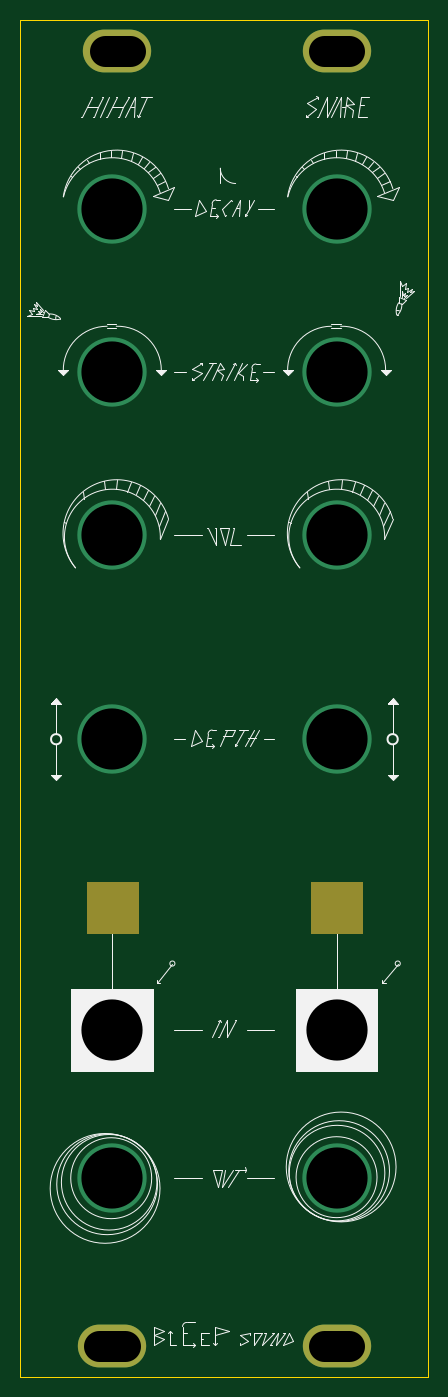
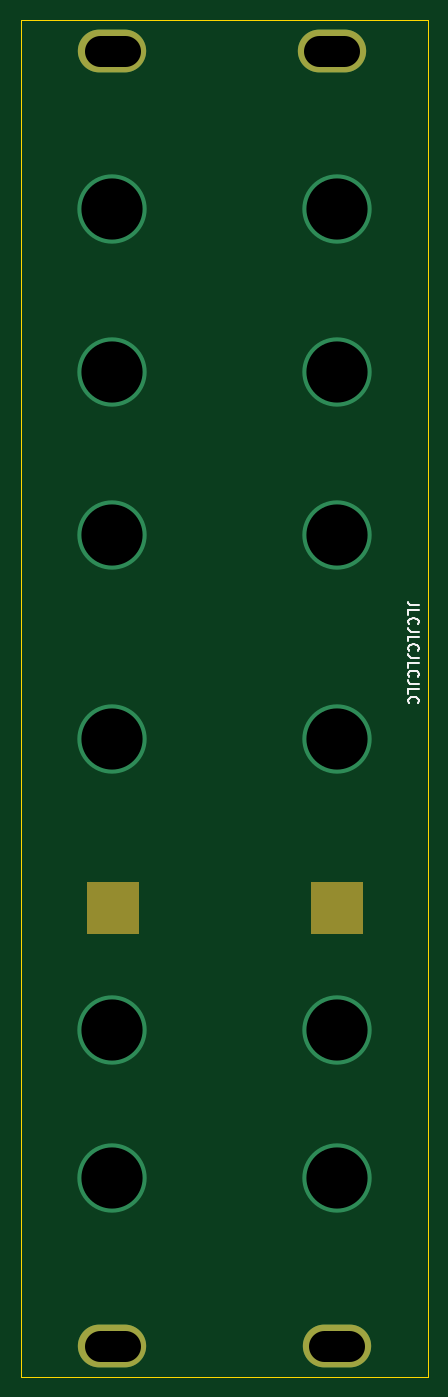
Circuit board: 11 layer files. Board 40.0 x 133.0 mm.
- bottom_copper: Snare+Hihat-B_Cu.gbl (1059 bytes)
- bottom_mask: Snare+Hihat-B_Mask.gbs (1212 bytes)
- paste: Snare+Hihat-B_Paste.gbp (498 bytes)
- bottom_silk: Snare+Hihat-B_SilkS.gbo (3739 bytes)
- outline: Snare+Hihat-Edge_Cuts.gm1 (790 bytes)
- top_copper: Snare+Hihat-F_Cu.gtl (1059 bytes)
- top_mask: Snare+Hihat-F_Mask.gts (1212 bytes)
- paste: Snare+Hihat-F_Paste.gtp (498 bytes)
- top_silk: Snare+Hihat-F_SilkS.gto (22269 bytes)
- drill: Snare+Hihat-NPTH.drl (273 bytes)
- drill: Snare+Hihat-PTH.drl (593 bytes)

=== bottom_copper: Snare+Hihat-B_Cu.gbl ===
G04 #@! TF.GenerationSoftware,KiCad,Pcbnew,(5.1.9)-1*
G04 #@! TF.CreationDate,2021-10-23T20:17:55+01:00*
G04 #@! TF.ProjectId,Snare+Hihat,536e6172-652b-4486-9968-61742e6b6963,rev?*
G04 #@! TF.SameCoordinates,Original*
G04 #@! TF.FileFunction,Copper,L2,Bot*
G04 #@! TF.FilePolarity,Positive*
%FSLAX46Y46*%
G04 Gerber Fmt 4.6, Leading zero omitted, Abs format (unit mm)*
G04 Created by KiCad (PCBNEW (5.1.9)-1) date 2021-10-23 20:17:55*
%MOMM*%
%LPD*%
G01*
G04 APERTURE LIST*
G04 #@! TA.AperFunction,ComponentPad*
%ADD10O,6.700000X4.200000*%
G04 #@! TD*
G04 #@! TA.AperFunction,ViaPad*
%ADD11C,6.800000*%
G04 #@! TD*
G04 APERTURE END LIST*
D10*
X148500000Y-22500000D03*
X127000000Y-22500000D03*
X126500000Y-149500000D03*
X148500000Y-149500000D03*
D11*
X148500000Y-133000000D03*
X126500000Y-133000000D03*
X126500000Y-118500000D03*
X148500000Y-118500000D03*
X126500000Y-90000000D03*
X148500000Y-90000000D03*
X126500000Y-70000000D03*
X148500000Y-70000000D03*
X126500000Y-54000000D03*
X148500000Y-54000000D03*
X126500000Y-38000000D03*
X148500000Y-38000000D03*
M02*

=== bottom_mask: Snare+Hihat-B_Mask.gbs ===
G04 #@! TF.GenerationSoftware,KiCad,Pcbnew,(5.1.9)-1*
G04 #@! TF.CreationDate,2021-10-23T20:17:55+01:00*
G04 #@! TF.ProjectId,Snare+Hihat,536e6172-652b-4486-9968-61742e6b6963,rev?*
G04 #@! TF.SameCoordinates,Original*
G04 #@! TF.FileFunction,Soldermask,Bot*
G04 #@! TF.FilePolarity,Negative*
%FSLAX46Y46*%
G04 Gerber Fmt 4.6, Leading zero omitted, Abs format (unit mm)*
G04 Created by KiCad (PCBNEW (5.1.9)-1) date 2021-10-23 20:17:55*
%MOMM*%
%LPD*%
G01*
G04 APERTURE LIST*
%ADD10C,0.100000*%
%ADD11O,6.700000X4.200000*%
G04 APERTURE END LIST*
D10*
G36*
X151000000Y-109000000D02*
G01*
X146000000Y-109000000D01*
X146000000Y-104000000D01*
X151000000Y-104000000D01*
X151000000Y-109000000D01*
G37*
X151000000Y-109000000D02*
X146000000Y-109000000D01*
X146000000Y-104000000D01*
X151000000Y-104000000D01*
X151000000Y-109000000D01*
G36*
X129000000Y-109000000D02*
G01*
X124000000Y-109000000D01*
X124000000Y-104000000D01*
X129000000Y-104000000D01*
X129000000Y-109000000D01*
G37*
X129000000Y-109000000D02*
X124000000Y-109000000D01*
X124000000Y-104000000D01*
X129000000Y-104000000D01*
X129000000Y-109000000D01*
D11*
X148500000Y-22500000D03*
X127000000Y-22500000D03*
X126500000Y-149500000D03*
X148500000Y-149500000D03*
M02*

=== paste: Snare+Hihat-B_Paste.gbp ===
G04 #@! TF.GenerationSoftware,KiCad,Pcbnew,(5.1.9)-1*
G04 #@! TF.CreationDate,2021-10-23T20:17:55+01:00*
G04 #@! TF.ProjectId,Snare+Hihat,536e6172-652b-4486-9968-61742e6b6963,rev?*
G04 #@! TF.SameCoordinates,Original*
G04 #@! TF.FileFunction,Paste,Bot*
G04 #@! TF.FilePolarity,Positive*
%FSLAX46Y46*%
G04 Gerber Fmt 4.6, Leading zero omitted, Abs format (unit mm)*
G04 Created by KiCad (PCBNEW (5.1.9)-1) date 2021-10-23 20:17:55*
%MOMM*%
%LPD*%
G01*
G04 APERTURE LIST*
G04 APERTURE END LIST*
M02*

=== bottom_silk: Snare+Hihat-B_SilkS.gbo ===
G04 #@! TF.GenerationSoftware,KiCad,Pcbnew,(5.1.9)-1*
G04 #@! TF.CreationDate,2021-10-23T20:17:55+01:00*
G04 #@! TF.ProjectId,Snare+Hihat,536e6172-652b-4486-9968-61742e6b6963,rev?*
G04 #@! TF.SameCoordinates,Original*
G04 #@! TF.FileFunction,Legend,Bot*
G04 #@! TF.FilePolarity,Positive*
%FSLAX46Y46*%
G04 Gerber Fmt 4.6, Leading zero omitted, Abs format (unit mm)*
G04 Created by KiCad (PCBNEW (5.1.9)-1) date 2021-10-23 20:17:55*
%MOMM*%
%LPD*%
G01*
G04 APERTURE LIST*
%ADD10C,0.150000*%
%ADD11C,0.100000*%
%ADD12O,6.700000X4.200000*%
G04 APERTURE END LIST*
D10*
X118452380Y-76880952D02*
X119166666Y-76880952D01*
X119309523Y-76833333D01*
X119404761Y-76738095D01*
X119452380Y-76595238D01*
X119452380Y-76500000D01*
X119452380Y-77833333D02*
X119452380Y-77357142D01*
X118452380Y-77357142D01*
X119357142Y-78738095D02*
X119404761Y-78690476D01*
X119452380Y-78547619D01*
X119452380Y-78452380D01*
X119404761Y-78309523D01*
X119309523Y-78214285D01*
X119214285Y-78166666D01*
X119023809Y-78119047D01*
X118880952Y-78119047D01*
X118690476Y-78166666D01*
X118595238Y-78214285D01*
X118500000Y-78309523D01*
X118452380Y-78452380D01*
X118452380Y-78547619D01*
X118500000Y-78690476D01*
X118547619Y-78738095D01*
X118452380Y-79452380D02*
X119166666Y-79452380D01*
X119309523Y-79404761D01*
X119404761Y-79309523D01*
X119452380Y-79166666D01*
X119452380Y-79071428D01*
X119452380Y-80404761D02*
X119452380Y-79928571D01*
X118452380Y-79928571D01*
X119357142Y-81309523D02*
X119404761Y-81261904D01*
X119452380Y-81119047D01*
X119452380Y-81023809D01*
X119404761Y-80880952D01*
X119309523Y-80785714D01*
X119214285Y-80738095D01*
X119023809Y-80690476D01*
X118880952Y-80690476D01*
X118690476Y-80738095D01*
X118595238Y-80785714D01*
X118500000Y-80880952D01*
X118452380Y-81023809D01*
X118452380Y-81119047D01*
X118500000Y-81261904D01*
X118547619Y-81309523D01*
X118452380Y-82023809D02*
X119166666Y-82023809D01*
X119309523Y-81976190D01*
X119404761Y-81880952D01*
X119452380Y-81738095D01*
X119452380Y-81642857D01*
X119452380Y-82976190D02*
X119452380Y-82500000D01*
X118452380Y-82500000D01*
X119357142Y-83880952D02*
X119404761Y-83833333D01*
X119452380Y-83690476D01*
X119452380Y-83595238D01*
X119404761Y-83452380D01*
X119309523Y-83357142D01*
X119214285Y-83309523D01*
X119023809Y-83261904D01*
X118880952Y-83261904D01*
X118690476Y-83309523D01*
X118595238Y-83357142D01*
X118500000Y-83452380D01*
X118452380Y-83595238D01*
X118452380Y-83690476D01*
X118500000Y-83833333D01*
X118547619Y-83880952D01*
X118452380Y-84595238D02*
X119166666Y-84595238D01*
X119309523Y-84547619D01*
X119404761Y-84452380D01*
X119452380Y-84309523D01*
X119452380Y-84214285D01*
X119452380Y-85547619D02*
X119452380Y-85071428D01*
X118452380Y-85071428D01*
X119357142Y-86452380D02*
X119404761Y-86404761D01*
X119452380Y-86261904D01*
X119452380Y-86166666D01*
X119404761Y-86023809D01*
X119309523Y-85928571D01*
X119214285Y-85880952D01*
X119023809Y-85833333D01*
X118880952Y-85833333D01*
X118690476Y-85880952D01*
X118595238Y-85928571D01*
X118500000Y-86023809D01*
X118452380Y-86166666D01*
X118452380Y-86261904D01*
X118500000Y-86404761D01*
X118547619Y-86452380D01*
%LPC*%
D11*
G36*
X151000000Y-109000000D02*
G01*
X146000000Y-109000000D01*
X146000000Y-104000000D01*
X151000000Y-104000000D01*
X151000000Y-109000000D01*
G37*
X151000000Y-109000000D02*
X146000000Y-109000000D01*
X146000000Y-104000000D01*
X151000000Y-104000000D01*
X151000000Y-109000000D01*
G36*
X129000000Y-109000000D02*
G01*
X124000000Y-109000000D01*
X124000000Y-104000000D01*
X129000000Y-104000000D01*
X129000000Y-109000000D01*
G37*
X129000000Y-109000000D02*
X124000000Y-109000000D01*
X124000000Y-104000000D01*
X129000000Y-104000000D01*
X129000000Y-109000000D01*
D12*
X148500000Y-22500000D03*
X127000000Y-22500000D03*
X126500000Y-149500000D03*
X148500000Y-149500000D03*
M02*

=== outline: Snare+Hihat-Edge_Cuts.gm1 ===
G04 #@! TF.GenerationSoftware,KiCad,Pcbnew,(5.1.9)-1*
G04 #@! TF.CreationDate,2021-10-23T20:17:55+01:00*
G04 #@! TF.ProjectId,Snare+Hihat,536e6172-652b-4486-9968-61742e6b6963,rev?*
G04 #@! TF.SameCoordinates,Original*
G04 #@! TF.FileFunction,Profile,NP*
%FSLAX46Y46*%
G04 Gerber Fmt 4.6, Leading zero omitted, Abs format (unit mm)*
G04 Created by KiCad (PCBNEW (5.1.9)-1) date 2021-10-23 20:17:55*
%MOMM*%
%LPD*%
G01*
G04 APERTURE LIST*
G04 #@! TA.AperFunction,Profile*
%ADD10C,0.050000*%
G04 #@! TD*
G04 APERTURE END LIST*
D10*
X117500000Y-152500000D02*
X117499999Y-145500001D01*
X157500000Y-152500000D02*
X117500000Y-152500000D01*
X157500000Y-19500000D02*
X157500000Y-152500000D01*
X117500000Y-19500000D02*
X157500000Y-19500000D01*
X117500000Y-19500000D02*
X117499999Y-145500001D01*
M02*

=== top_copper: Snare+Hihat-F_Cu.gtl ===
G04 #@! TF.GenerationSoftware,KiCad,Pcbnew,(5.1.9)-1*
G04 #@! TF.CreationDate,2021-10-23T20:17:55+01:00*
G04 #@! TF.ProjectId,Snare+Hihat,536e6172-652b-4486-9968-61742e6b6963,rev?*
G04 #@! TF.SameCoordinates,Original*
G04 #@! TF.FileFunction,Copper,L1,Top*
G04 #@! TF.FilePolarity,Positive*
%FSLAX46Y46*%
G04 Gerber Fmt 4.6, Leading zero omitted, Abs format (unit mm)*
G04 Created by KiCad (PCBNEW (5.1.9)-1) date 2021-10-23 20:17:55*
%MOMM*%
%LPD*%
G01*
G04 APERTURE LIST*
G04 #@! TA.AperFunction,ComponentPad*
%ADD10O,6.700000X4.200000*%
G04 #@! TD*
G04 #@! TA.AperFunction,ViaPad*
%ADD11C,6.800000*%
G04 #@! TD*
G04 APERTURE END LIST*
D10*
X148500000Y-22500000D03*
X127000000Y-22500000D03*
X126500000Y-149500000D03*
X148500000Y-149500000D03*
D11*
X148500000Y-133000000D03*
X126500000Y-133000000D03*
X126500000Y-118500000D03*
X148500000Y-118500000D03*
X126500000Y-90000000D03*
X148500000Y-90000000D03*
X126500000Y-70000000D03*
X148500000Y-70000000D03*
X126500000Y-54000000D03*
X148500000Y-54000000D03*
X126500000Y-38000000D03*
X148500000Y-38000000D03*
M02*

=== top_mask: Snare+Hihat-F_Mask.gts ===
G04 #@! TF.GenerationSoftware,KiCad,Pcbnew,(5.1.9)-1*
G04 #@! TF.CreationDate,2021-10-23T20:17:55+01:00*
G04 #@! TF.ProjectId,Snare+Hihat,536e6172-652b-4486-9968-61742e6b6963,rev?*
G04 #@! TF.SameCoordinates,Original*
G04 #@! TF.FileFunction,Soldermask,Top*
G04 #@! TF.FilePolarity,Negative*
%FSLAX46Y46*%
G04 Gerber Fmt 4.6, Leading zero omitted, Abs format (unit mm)*
G04 Created by KiCad (PCBNEW (5.1.9)-1) date 2021-10-23 20:17:55*
%MOMM*%
%LPD*%
G01*
G04 APERTURE LIST*
%ADD10C,0.100000*%
%ADD11O,6.700000X4.200000*%
G04 APERTURE END LIST*
D10*
G36*
X151000000Y-109000000D02*
G01*
X146000000Y-109000000D01*
X146000000Y-104000000D01*
X151000000Y-104000000D01*
X151000000Y-109000000D01*
G37*
X151000000Y-109000000D02*
X146000000Y-109000000D01*
X146000000Y-104000000D01*
X151000000Y-104000000D01*
X151000000Y-109000000D01*
G36*
X129000000Y-109000000D02*
G01*
X124000000Y-109000000D01*
X124000000Y-104000000D01*
X129000000Y-104000000D01*
X129000000Y-109000000D01*
G37*
X129000000Y-109000000D02*
X124000000Y-109000000D01*
X124000000Y-104000000D01*
X129000000Y-104000000D01*
X129000000Y-109000000D01*
D11*
X148500000Y-22500000D03*
X127000000Y-22500000D03*
X126500000Y-149500000D03*
X148500000Y-149500000D03*
M02*

=== paste: Snare+Hihat-F_Paste.gtp ===
G04 #@! TF.GenerationSoftware,KiCad,Pcbnew,(5.1.9)-1*
G04 #@! TF.CreationDate,2021-10-23T20:17:55+01:00*
G04 #@! TF.ProjectId,Snare+Hihat,536e6172-652b-4486-9968-61742e6b6963,rev?*
G04 #@! TF.SameCoordinates,Original*
G04 #@! TF.FileFunction,Paste,Top*
G04 #@! TF.FilePolarity,Positive*
%FSLAX46Y46*%
G04 Gerber Fmt 4.6, Leading zero omitted, Abs format (unit mm)*
G04 Created by KiCad (PCBNEW (5.1.9)-1) date 2021-10-23 20:17:55*
%MOMM*%
%LPD*%
G01*
G04 APERTURE LIST*
G04 APERTURE END LIST*
M02*

=== top_silk: Snare+Hihat-F_SilkS.gto (22269 bytes, source omitted) ===
=== drill: Snare+Hihat-NPTH.drl ===
M48
; DRILL file {KiCad (5.1.9)-1} date 10/23/21 20:17:56
; FORMAT={-:-/ absolute / metric / decimal}
; #@! TF.CreationDate,2021-10-23T20:17:56+01:00
; #@! TF.GenerationSoftware,Kicad,Pcbnew,(5.1.9)-1
; #@! TF.FileFunction,NonPlated,1,2,NPTH
FMAT,2
METRIC
%
G90
G05
T0
M30

=== drill: Snare+Hihat-PTH.drl (593 bytes, source withheld) ===
